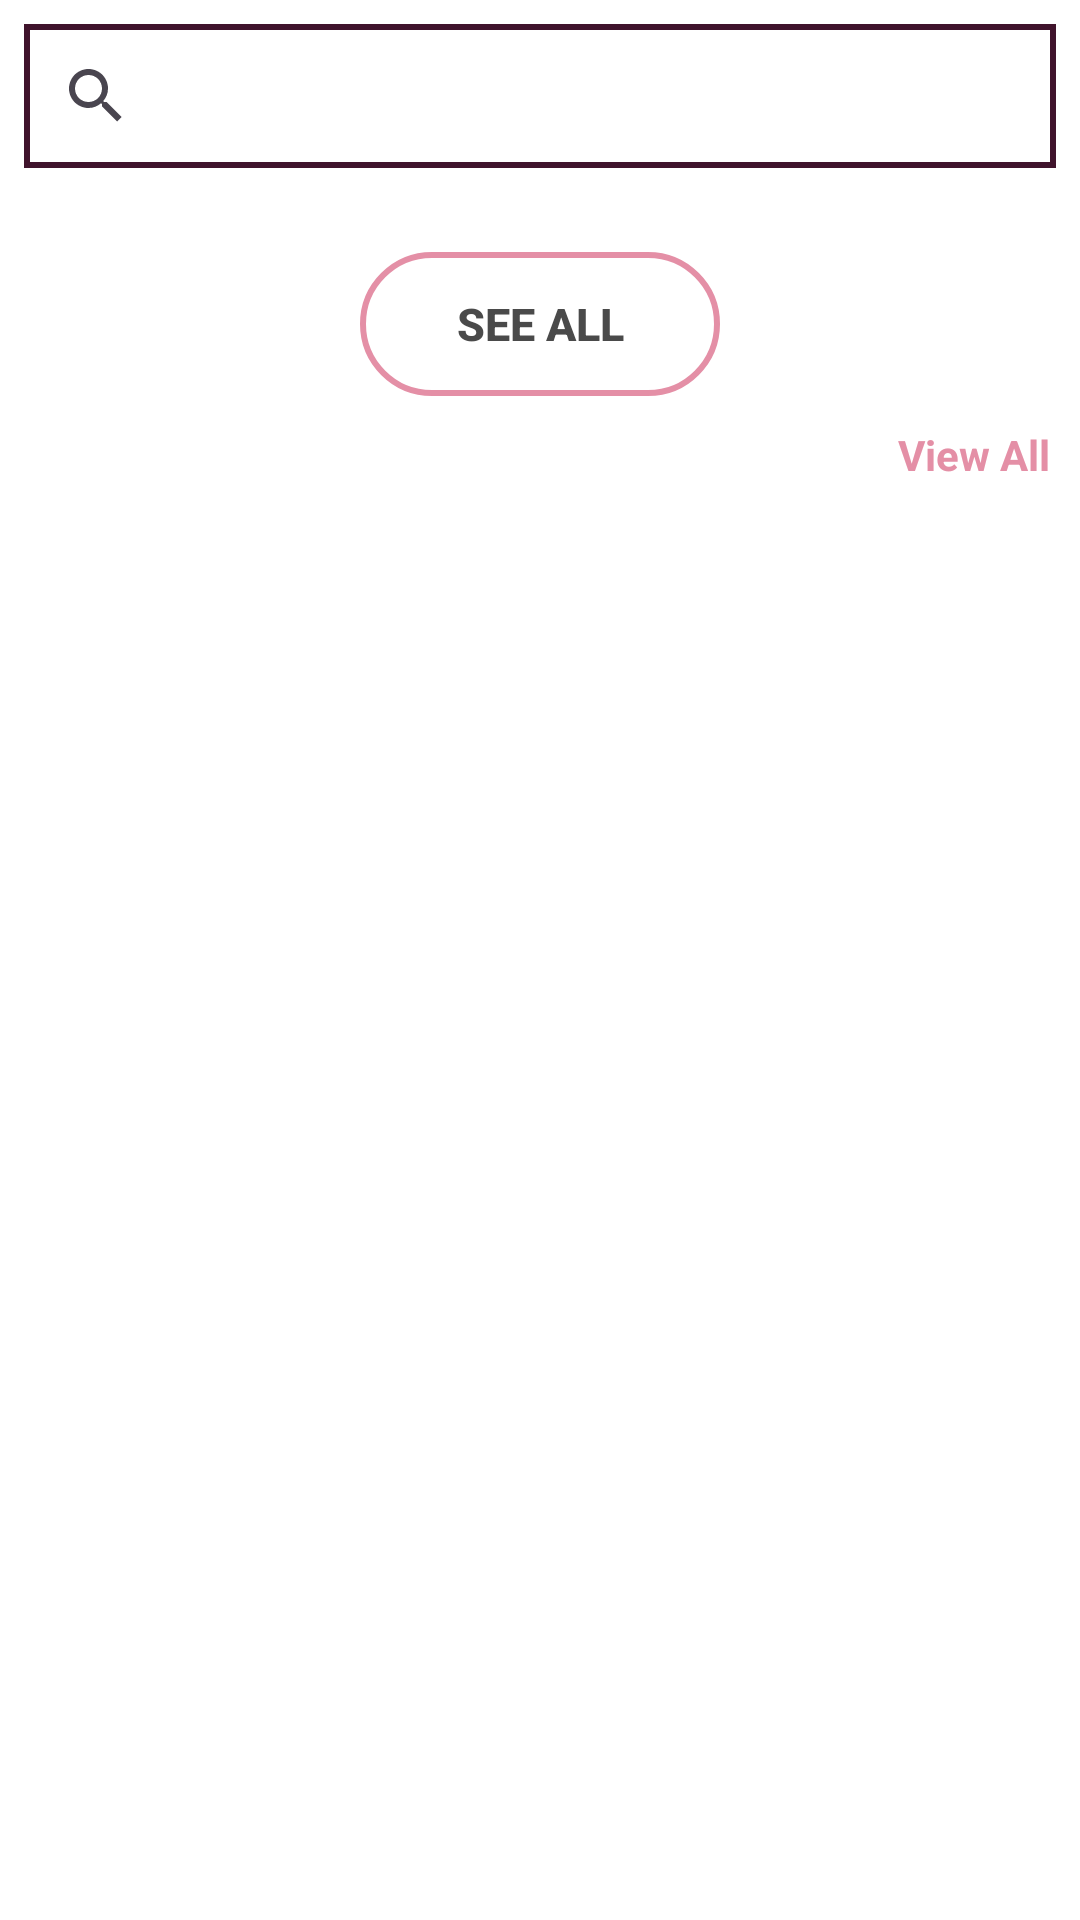

This screen was rendered from an Android layout file. Write that file and the resources it references.
<!-- AndroidManifest.xml: application theme Theme.ShopApp -->
<!-- res/layout/fragment_shop.xml -->
<?xml version="1.0" encoding="utf-8"?>
<LinearLayout
    xmlns:android="http://schemas.android.com/apk/res/android"
    xmlns:app="http://schemas.android.com/apk/res-auto"
    xmlns:tools="http://schemas.android.com/tools"
    android:background="@color/white"
    android:layout_width="match_parent"
    android:layout_height="match_parent"
    android:orientation="vertical"
    tools:context=".ShopFragment">

    <androidx.core.widget.NestedScrollView
        android:layout_width="match_parent"
        android:layout_height="match_parent"
        android:fillViewport="true">

        <LinearLayout
            android:id="@+id/linearLayout"
            android:layout_width="match_parent"
            android:layout_height="wrap_content"
            android:orientation="vertical">

            <androidx.appcompat.widget.SearchView
                android:id="@+id/search_bar"
                android:layout_width="match_parent"
                android:layout_height="wrap_content"
                android:layout_margin="8dp"
                android:background="@drawable/search_viewbg"
                android:iconifiedByDefault="false"
                app:queryHint="Search here"
                />


            <androidx.recyclerview.widget.RecyclerView
                android:id="@+id/gridview"
                android:layout_width="match_parent"
                android:layout_height="wrap_content"
                android:horizontalSpacing="8dp"
                android:layout_marginTop="10dp"
                android:numColumns="2"
                android:stretchMode="columnWidth"
                android:verticalSpacing="8dp" />

            <LinearLayout
                android:layout_width="match_parent"
                android:layout_height="wrap_content"
                android:gravity="center"> 

                <Button
                    android:id="@+id/seeallprod"
                    android:layout_width="120dp"
                    android:layout_marginTop="10dp"
                    android:layout_height="wrap_content"
                    android:gravity="center"
                    android:background="@drawable/invite"
                    android:backgroundTint="@color/Skin"
                    android:clickable="true"
                    android:text="See All"
                    android:textSize="15dp"
                    android:textStyle="bold"
                    android:layout_marginBottom="10dp"
                    android:textColor="#4A4A4A" />

            </LinearLayout>

            <LinearLayout
                android:layout_width="match_parent"
                android:layout_height="wrap_content"
                android:orientation="horizontal"
                android:gravity="center_vertical"> 

                <TextView
                    android:layout_width="0dp"
                    android:layout_height="wrap_content"
                    android:layout_weight="1"
                    android:text="Blog posts"
                    android:textStyle="bold"
                    android:textColor="@color/white"
                    android:layout_marginStart="10dp"
                    android:gravity="start" /> 

                <TextView
                    android:id="@+id/allblog"
                    android:layout_width="wrap_content"
                    android:layout_height="wrap_content"
                    android:text="View All"
                    android:textStyle="bold"
                    android:layout_marginEnd="10dp"
                    android:clickable="true"
                    android:textColor="@color/Skin"
                    android:gravity="end"/> 

            </LinearLayout>

            <LinearLayout
                android:layout_width="match_parent"
                android:layout_height="wrap_content"
                android:layout_marginTop="50dp"
                android:layout_marginBottom="50dp"
                android:orientation="vertical">

                <androidx.recyclerview.widget.RecyclerView
                    android:id="@+id/recview"
                    android:layout_width="match_parent"
                    android:layout_height="wrap_content"
                    android:horizontalSpacing="8dp"
                    android:layout_marginTop="10dp"
                    android:numColumns="2"
                    android:stretchMode="columnWidth"
                    android:verticalSpacing="8dp" />

                
                <TextView
                    android:id="@+id/no_posts_text"
                    android:layout_width="match_parent"
                    android:layout_height="wrap_content"
                    android:text="No post yet"
                    android:textColor="@color/white"
                    android:textStyle="bold"
                    android:gravity="center"
                    android:visibility="gone" />

                
                <TextView
                    android:id="@+id/no_posts_subtext"
                    android:layout_width="match_parent"
                    android:layout_height="wrap_content"
                    android:text="Once new posts are publish, you'll see them \n here"
                    android:textColor="@android:color/darker_gray"
                    android:gravity="center"
                    android:visibility="gone" />
            </LinearLayout>


        </LinearLayout>
    </androidx.core.widget.NestedScrollView>
</LinearLayout>
<!-- resources referenced by this layout -->
<resources>
  <color name="Skin">#e48fa6</color>
  <color name="white">#FFFFFFFF</color>
  <!-- drawable invite (drawable) -->
  <?xml version="1.0" encoding="utf-8"?>
  <shape xmlns:android="http://schemas.android.com/apk/res/android" android:shape="rectangle">
  
      <solid android:color="@android:color/transparent"/>
      <stroke android:color="#FF6C6B"/>
          <stroke android:width="2dp"/>
      <corners android:radius="30dp"/>
  
  
  </shape>
  <!-- drawable search_viewbg (drawable) -->
  <?xml version="1.0" encoding="utf-8"?>
  <shape xmlns:android="http://schemas.android.com/apk/res/android">
      <solid android:color="@android:color/transparent" /> 
      <size android:height="5dp"/> 
      <stroke android:width="2dp" android:color="@color/Purple" /> 
  </shape>
  <style name="Theme.ShopApp" parent="Base.Theme.ShopApp" />
  <color name="Purple">#40142c</color>
  <style name="Base.Theme.ShopApp" parent="Theme.Material3.DayNight.NoActionBar">
          
          <item name="colorPrimary">#F7B8B5</item>
          <item name="colorPrimaryVariant">@color/Purple</item>
          <item name="colorOnPrimary">@color/black</item>
  
          
          <item name="colorSecondary">#F1D0C7</item>
          <item name="colorSecondaryVariant">@color/white</item>
          <item name="colorOnSecondary">@color/black</item>
  
          
          <item name="colorAccent">#FF6B6B</item>
  
          
          <item name="android:textColor">#4A4A4A</item>
  
          
          <item name="android:colorBackground">#FAF7F5</item>
      </style>
  <color name="black">#FF000000</color>
</resources>
